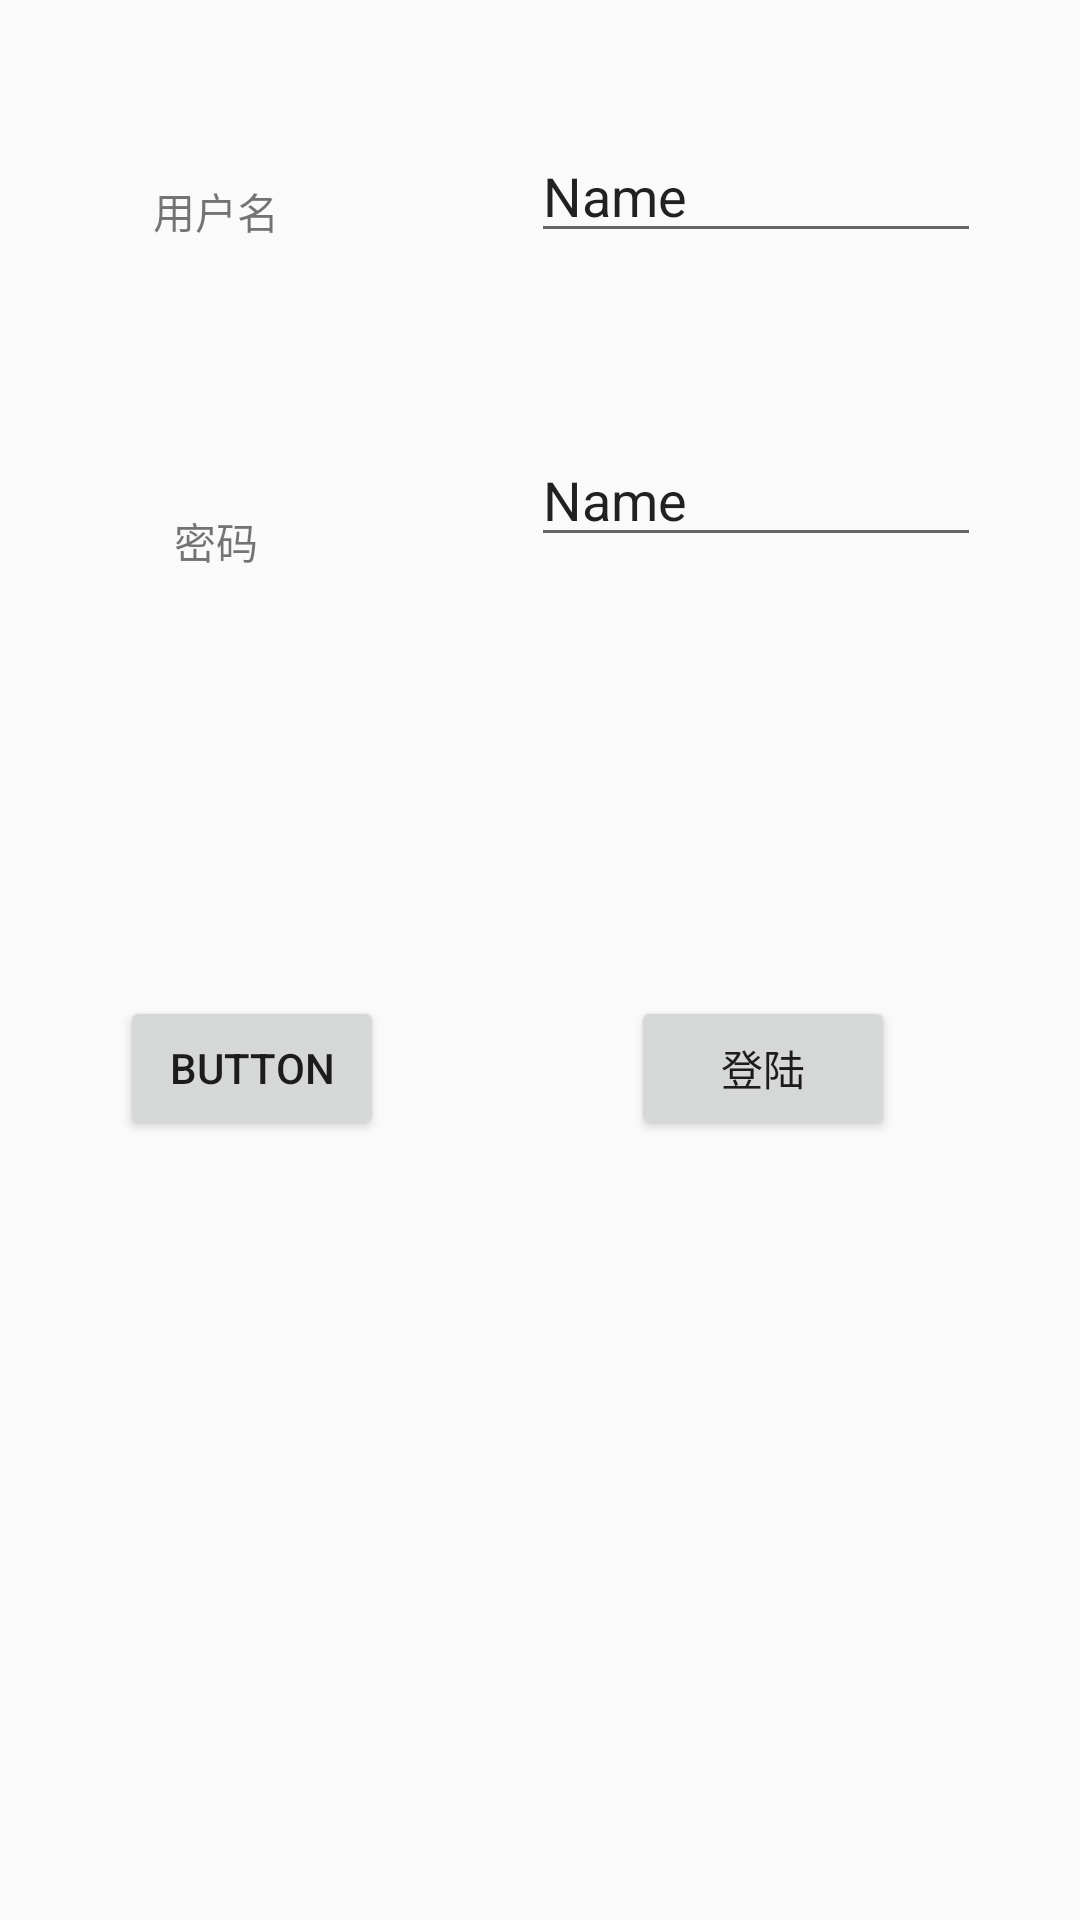

Write the Android layout XML for this screen, with the resource values it uses.
<!-- AndroidManifest.xml: activity theme AppTheme.NoActionBar -->
<!-- res/layout/activity_login.xml -->
<?xml version="1.0" encoding="utf-8"?>
<android.support.constraint.ConstraintLayout xmlns:android="http://schemas.android.com/apk/res/android"
    xmlns:app="http://schemas.android.com/apk/res-auto"
    xmlns:tools="http://schemas.android.com/tools"
    android:layout_width="match_parent"
    android:layout_height="match_parent">


    <android.support.constraint.Guideline
        android:id="@+id/guideline3"
        android:layout_width="wrap_content"
        android:layout_height="wrap_content"
        android:orientation="vertical"
        app:layout_constraintGuide_percent="0.4" />

    <TextView
        android:id="@+id/textView_login"
        android:layout_width="wrap_content"
        android:layout_height="20dp"
        android:layout_marginEnd="8dp"
        android:layout_marginStart="8dp"
        android:layout_marginTop="60dp"
        android:text="@string/login_title"
        app:layout_constraintEnd_toStartOf="@+id/guideline3"
        app:layout_constraintStart_toStartOf="parent"
        app:layout_constraintTop_toTopOf="parent" />

    <TextView
        android:id="@+id/textView_password"
        android:layout_width="wrap_content"
        android:layout_height="20dp"
        android:layout_marginEnd="8dp"
        android:layout_marginStart="8dp"
        android:layout_marginTop="90dp"
        android:text="@string/password_title"
        app:layout_constraintEnd_toStartOf="@+id/guideline3"
        app:layout_constraintStart_toStartOf="parent"
        app:layout_constraintTop_toBottomOf="@+id/textView_login" />

    <EditText
        android:id="@+id/editText_name"
        android:layout_width="150dp"
        android:layout_height="wrap_content"
        android:layout_marginEnd="8dp"
        android:layout_marginStart="8dp"
        android:layout_marginTop="43dp"
        android:ems="10"
        android:inputType="textPersonName"
        android:text="Name"
        app:layout_constraintEnd_toEndOf="parent"
        app:layout_constraintStart_toStartOf="@+id/guideline3"
        app:layout_constraintTop_toTopOf="parent" />

    <EditText
        android:id="@+id/editText_password"
        android:layout_width="150dp"
        android:layout_height="wrap_content"
        android:layout_marginEnd="8dp"
        android:layout_marginStart="8dp"
        android:layout_marginTop="60dp"
        android:ems="10"
        android:inputType="textPersonName"
        android:text="Name"
        app:layout_constraintEnd_toEndOf="parent"
        app:layout_constraintStart_toEndOf="@+id/guideline3"
        app:layout_constraintTop_toBottomOf="@+id/editText_name" />

    <Button
        android:id="@+id/button_cancel"
        android:layout_width="wrap_content"
        android:layout_height="wrap_content"
        android:layout_marginBottom="260dp"
        android:layout_marginEnd="8dp"
        android:layout_marginStart="8dp"
        android:text="Button"
        app:layout_constraintBottom_toBottomOf="parent"
        app:layout_constraintEnd_toStartOf="@+id/guideline3"
        app:layout_constraintHorizontal_bias="0.8"
        app:layout_constraintStart_toStartOf="parent" />

    <Button
        android:id="@+id/button_login"
        android:layout_width="wrap_content"
        android:layout_height="wrap_content"
        android:layout_marginBottom="260dp"
        android:layout_marginEnd="8dp"
        android:text="@string/login_button"
        app:layout_constraintBottom_toBottomOf="parent"
        app:layout_constraintEnd_toEndOf="parent"
        app:layout_constraintHorizontal_bias="0.552"
        app:layout_constraintStart_toStartOf="@+id/guideline3" />

</android.support.constraint.ConstraintLayout>
<!-- resources referenced by this layout -->
<resources>
  <string name="login_button">登陆</string>
  <string name="login_title">用户名</string>
  <string name="password_title">密码</string>
  <style name="AppTheme.NoActionBar">
          <item name="windowActionBar">false</item>
          <item name="windowNoTitle">true</item>
      </style>
</resources>
